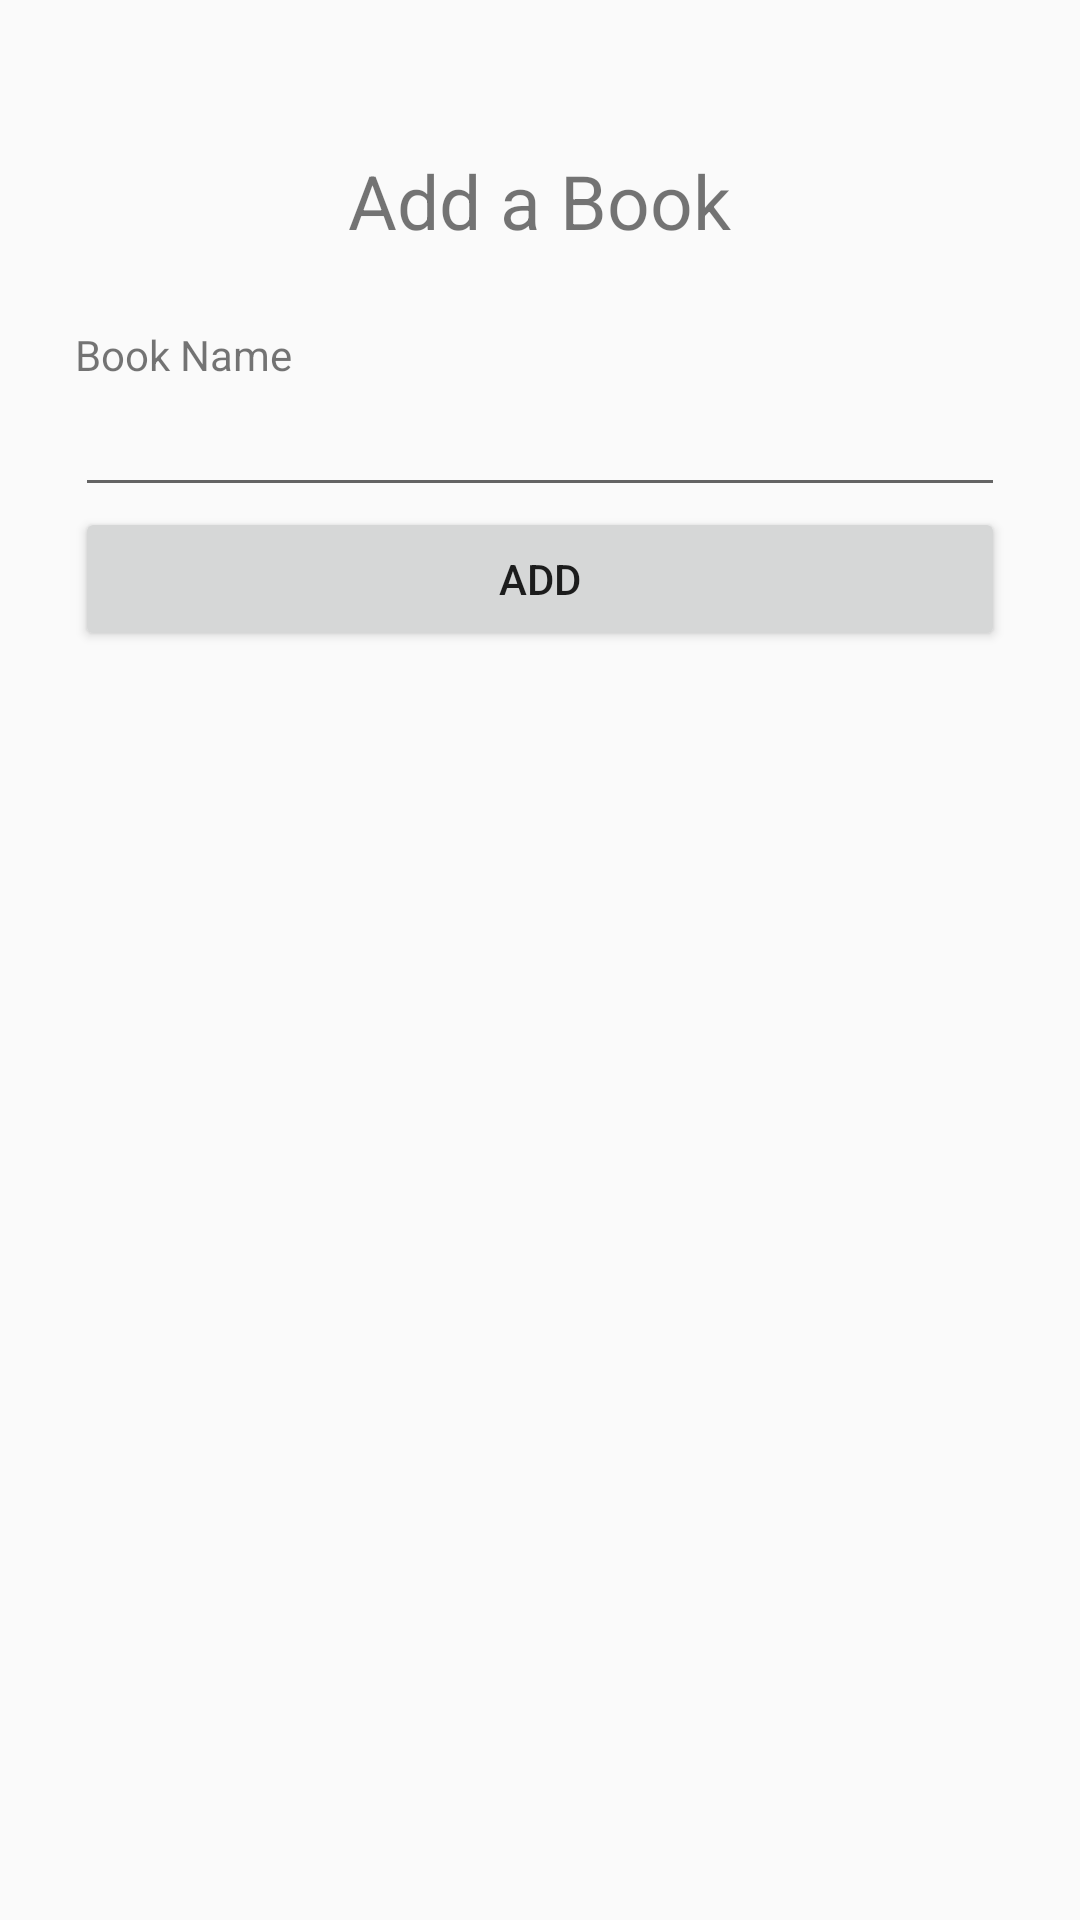

This screen was rendered from an Android layout file. Write that file and the resources it references.
<!-- AndroidManifest.xml: application theme Custom -->
<!-- res/layout/fragment_input.xml -->
<?xml version="1.0" encoding="utf-8"?>
<RelativeLayout
    xmlns:android="http://schemas.android.com/apk/res/android"
    android:layout_width="match_parent"
    android:layout_height="match_parent"
    android:padding="25dp">
    <LinearLayout
        android:layout_width="match_parent"
        android:layout_height="match_parent"
        android:orientation="vertical">

        <TextView
            android:id="@+id/tvAddBookTitle"
            android:layout_width="wrap_content"
            android:layout_height="wrap_content"
            android:layout_gravity="center"
            android:layout_marginTop="25dp"
            android:layout_marginBottom="25dp"
            android:textSize="25dp"
            android:text="Add a Book" />
        <TextView
            android:id="@+id/tvInputAddBookTitle"
            android:layout_width="wrap_content"
            android:layout_height="wrap_content"
            android:text="Book Name" />

        <EditText
            android:id="@+id/etInputAddBookTittle"
            android:layout_width="match_parent"
            android:layout_height="wrap_content"
            android:ems="10"
            android:importantForAutofill="no"
            android:inputType="textPersonName"/>

        <Button
            android:id="@+id/btnInputAddBook"
            android:layout_width="match_parent"
            android:layout_height="wrap_content"
            android:text="Add" />
    </LinearLayout>

</RelativeLayout>
<!-- resources referenced by this layout -->
<resources>
  <style name="Custom" parent="Theme.AppCompat.Light.NoActionBar">
          <item name="colorPrimary">@color/customPrimary</item>
          <item name="colorPrimaryDark">@color/customPrimaryDark</item>
          <item name="tabBackgroundColor">@color/customText</item>
          <item name="toolbarBackgroundColor">@color/pantone331c</item>
          <item name="textDarkColor">@color/pantoneDark331c</item>
          <item name="textTabColor">@color/pantoneDark331c</item>
          <item name="textWhiteColor">@color/myTextLight</item>
          <item name="detailBackground">@color/myLayoutColor</item>
          <item name="imageTransparentOverlay">@color/pantoneTransparent</item>
      </style>
</resources>
